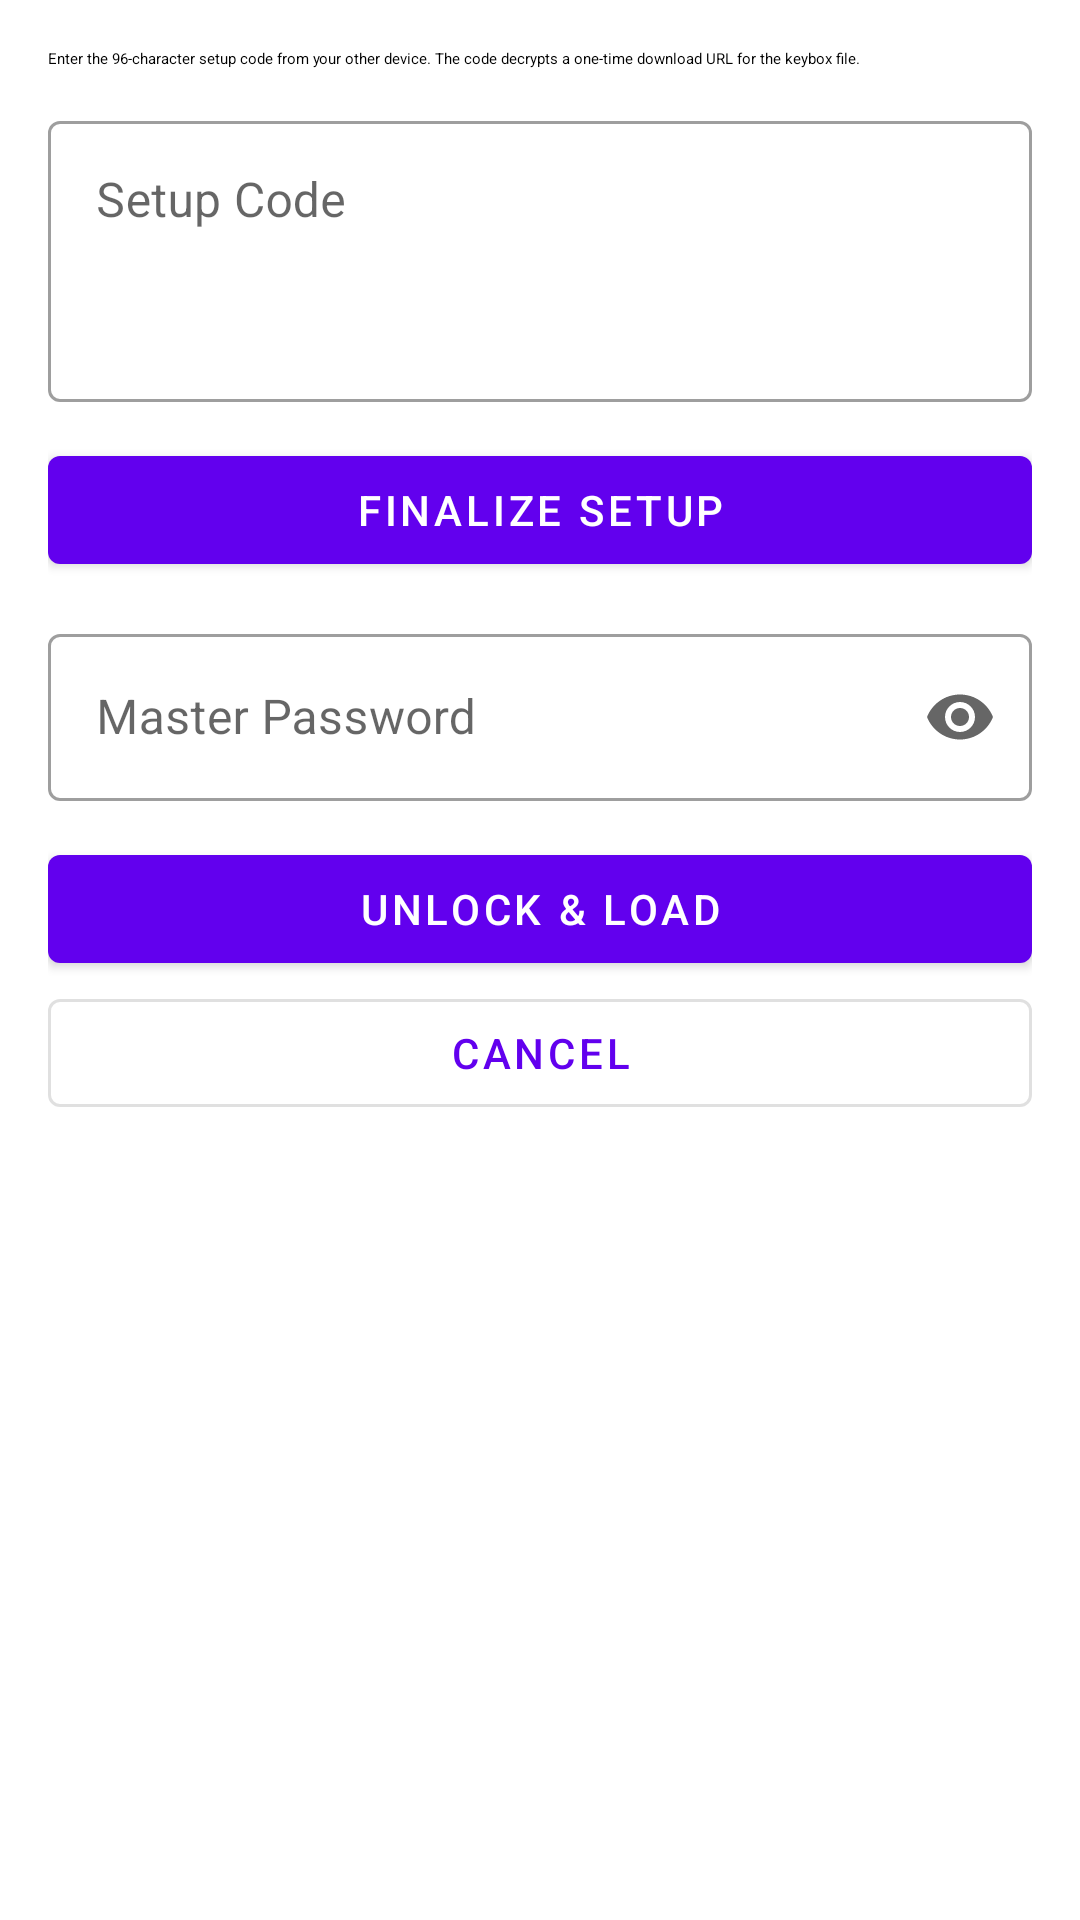

Here is an Android app screen rendered from its layout file. Give the layout XML and the strings, colors and styles it references.
<!-- AndroidManifest.xml: application theme Theme.Keybox -->
<!-- res/layout/fragment_new_client_setup.xml -->
<?xml version="1.0" encoding="utf-8"?>
<ScrollView xmlns:android="http://schemas.android.com/apk/res/android"
    xmlns:app="http://schemas.android.com/apk/res-auto"
    android:layout_width="match_parent"
    android:layout_height="match_parent">

    <LinearLayout
        android:layout_width="match_parent"
        android:layout_height="wrap_content"
        android:orientation="vertical"
        android:padding="16dp">

        <TextView
            android:layout_width="match_parent"
            android:layout_height="wrap_content"
            android:layout_marginBottom="12dp"
            android:text="@string/setup_new_client_instructions"
            android:textAppearance="?attr/textAppearanceBodyMedium" />

        <com.google.android.material.textfield.TextInputLayout
            android:id="@+id/layout_setup_code"
            style="@style/Widget.MaterialComponents.TextInputLayout.OutlinedBox"
            android:layout_width="match_parent"
            android:layout_height="wrap_content"
            android:layout_marginBottom="12dp"
            android:hint="@string/setup_code">

            <com.google.android.material.textfield.TextInputEditText
                android:id="@+id/edit_setup_code"
                android:layout_width="match_parent"
                android:layout_height="wrap_content"
                android:gravity="top|start"
                android:inputType="textMultiLine|textNoSuggestions"
                android:minLines="3" />
        </com.google.android.material.textfield.TextInputLayout>

        <ProgressBar
            android:id="@+id/progress_setup"
            android:layout_width="wrap_content"
            android:layout_height="wrap_content"
            android:layout_gravity="center_horizontal"
            android:layout_marginBottom="12dp"
            android:visibility="gone" />

        <TextView
            android:id="@+id/text_error"
            android:layout_width="match_parent"
            android:layout_height="wrap_content"
            android:layout_marginBottom="12dp"
            android:textColor="?attr/colorError"
            android:visibility="gone" />

        <com.google.android.material.button.MaterialButton
            android:id="@+id/button_finalize_setup"
            android:layout_width="match_parent"
            android:layout_height="wrap_content"
            android:text="@string/finalize_setup" />

        <LinearLayout
            android:id="@+id/group_password"
            android:layout_width="match_parent"
            android:layout_height="wrap_content"
            android:orientation="vertical">

            <com.google.android.material.textfield.TextInputLayout
                android:id="@+id/layout_master_password"
                style="@style/Widget.MaterialComponents.TextInputLayout.OutlinedBox"
                android:layout_width="match_parent"
                android:layout_height="wrap_content"
                android:layout_marginTop="12dp"
                android:layout_marginBottom="12dp"
                android:hint="@string/master_password"
                app:endIconMode="password_toggle">

                <com.google.android.material.textfield.TextInputEditText
                    android:id="@+id/edit_master_password"
                    android:layout_width="match_parent"
                    android:layout_height="wrap_content"
                    android:inputType="textPassword" />
            </com.google.android.material.textfield.TextInputLayout>

            <com.google.android.material.button.MaterialButton
                android:id="@+id/button_unlock_load"
                android:layout_width="match_parent"
                android:layout_height="wrap_content"
                android:text="@string/unlock_and_load" />

            <com.google.android.material.button.MaterialButton
                android:id="@+id/button_cancel"
                style="@style/Widget.MaterialComponents.Button.OutlinedButton"
                android:layout_width="match_parent"
                android:layout_height="wrap_content"
                android:text="@string/cancel" />
        </LinearLayout>
    </LinearLayout>
</ScrollView>
<!-- resources referenced by this layout -->
<resources>
  <string name="cancel">Cancel</string>
  <string name="finalize_setup">Finalize Setup</string>
  <string name="master_password">Master Password</string>
  <string name="setup_code">Setup Code</string>
  <string name="setup_new_client_instructions">Enter the 96-character setup code from your other device. The code decrypts a one-time download URL for the keybox file.</string>
  <string name="unlock_and_load">Unlock &amp; Load</string>
  <style name="Theme.Keybox" parent="Theme.MaterialComponents.DayNight.NoActionBar">
          <item name="colorPrimary">@color/purple_500</item>
          <item name="colorPrimaryVariant">@color/purple_700</item>
          <item name="colorOnPrimary">@color/white</item>
          <item name="colorSecondary">@color/teal_200</item>
          <item name="colorSecondaryVariant">@color/teal_700</item>
          <item name="colorOnSecondary">@color/black</item>
          <item name="android:statusBarColor">?attr/colorPrimaryVariant</item>
      </style>
  <color name="purple_500">#6200EE</color>
  <color name="purple_700">#3700B3</color>
  <color name="white">#FFFFFFFF</color>
  <color name="teal_200">#03DAC5</color>
  <color name="teal_700">#018786</color>
  <color name="black">#FF000000</color>
</resources>
